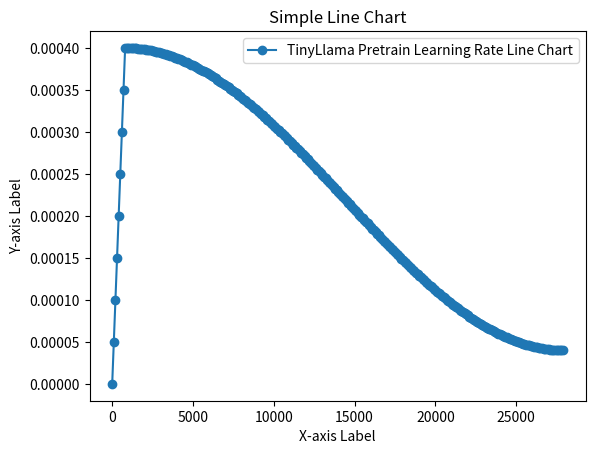

This chart was generated by the following Python code:
import math
import matplotlib.pyplot as plt

# Hyperparameters
num_of_devices = 2
global_batch_size = 128
learning_rate = 4e-4
micro_batch_size = 16
max_step = 7000
warmup_steps = 200
log_step_interval = 10
eval_iters = 10
save_step_interval = 1000
eval_step_interval = 1000



weight_decay = 1e-1
beta1 = 0.9
beta2 = 0.95
grad_clip = 1.0
decay_lr = True
min_lr = 4e-5

batch_size = global_batch_size // num_of_devices
gradient_accumulation_steps = batch_size // micro_batch_size
assert gradient_accumulation_steps > 0
warmup_iters = warmup_steps * gradient_accumulation_steps


max_iters = max_step * gradient_accumulation_steps
lr_decay_iters = max_iters
log_iter_interval = log_step_interval * gradient_accumulation_steps

# learning rate decay scheduler (cosine with warmup)
def get_lr(it):
    # 1) linear warmup for warmup_iters steps
    if it < warmup_iters:
        return learning_rate * it / warmup_iters
    # 2) if it > lr_decay_iters, return min learning rate
    if it > lr_decay_iters:
        return min_lr
    # 3) in between, use cosine decay down to min learning rate
    decay_ratio = (it - warmup_iters) / (lr_decay_iters - warmup_iters)
    assert 0 <= decay_ratio <= 1
    coeff = 0.5 * (1.0 + math.cos(math.pi * decay_ratio))  # coeff ranges 0..1
    return min_lr + coeff * (learning_rate - min_lr)

for it in range(0, max_iters, 100):
    print(it, get_lr(it))

it_list = range(0, max_iters, 100)
lr_list = [get_lr(it) for it in range(0, max_iters, 100)]

# Plotting the line chart
plt.plot(it_list, lr_list, label='TinyLlama Pretrain Learning Rate Line Chart', marker='o', linestyle='-')

# Adding labels and title
plt.xlabel('X-axis Label')
plt.ylabel('Y-axis Label')
plt.title('Simple Line Chart')

# Adding a legend
plt.legend()
plt.savefig('TinyLlama-Pretrain-Learning-Rate-Line-Chart.png')